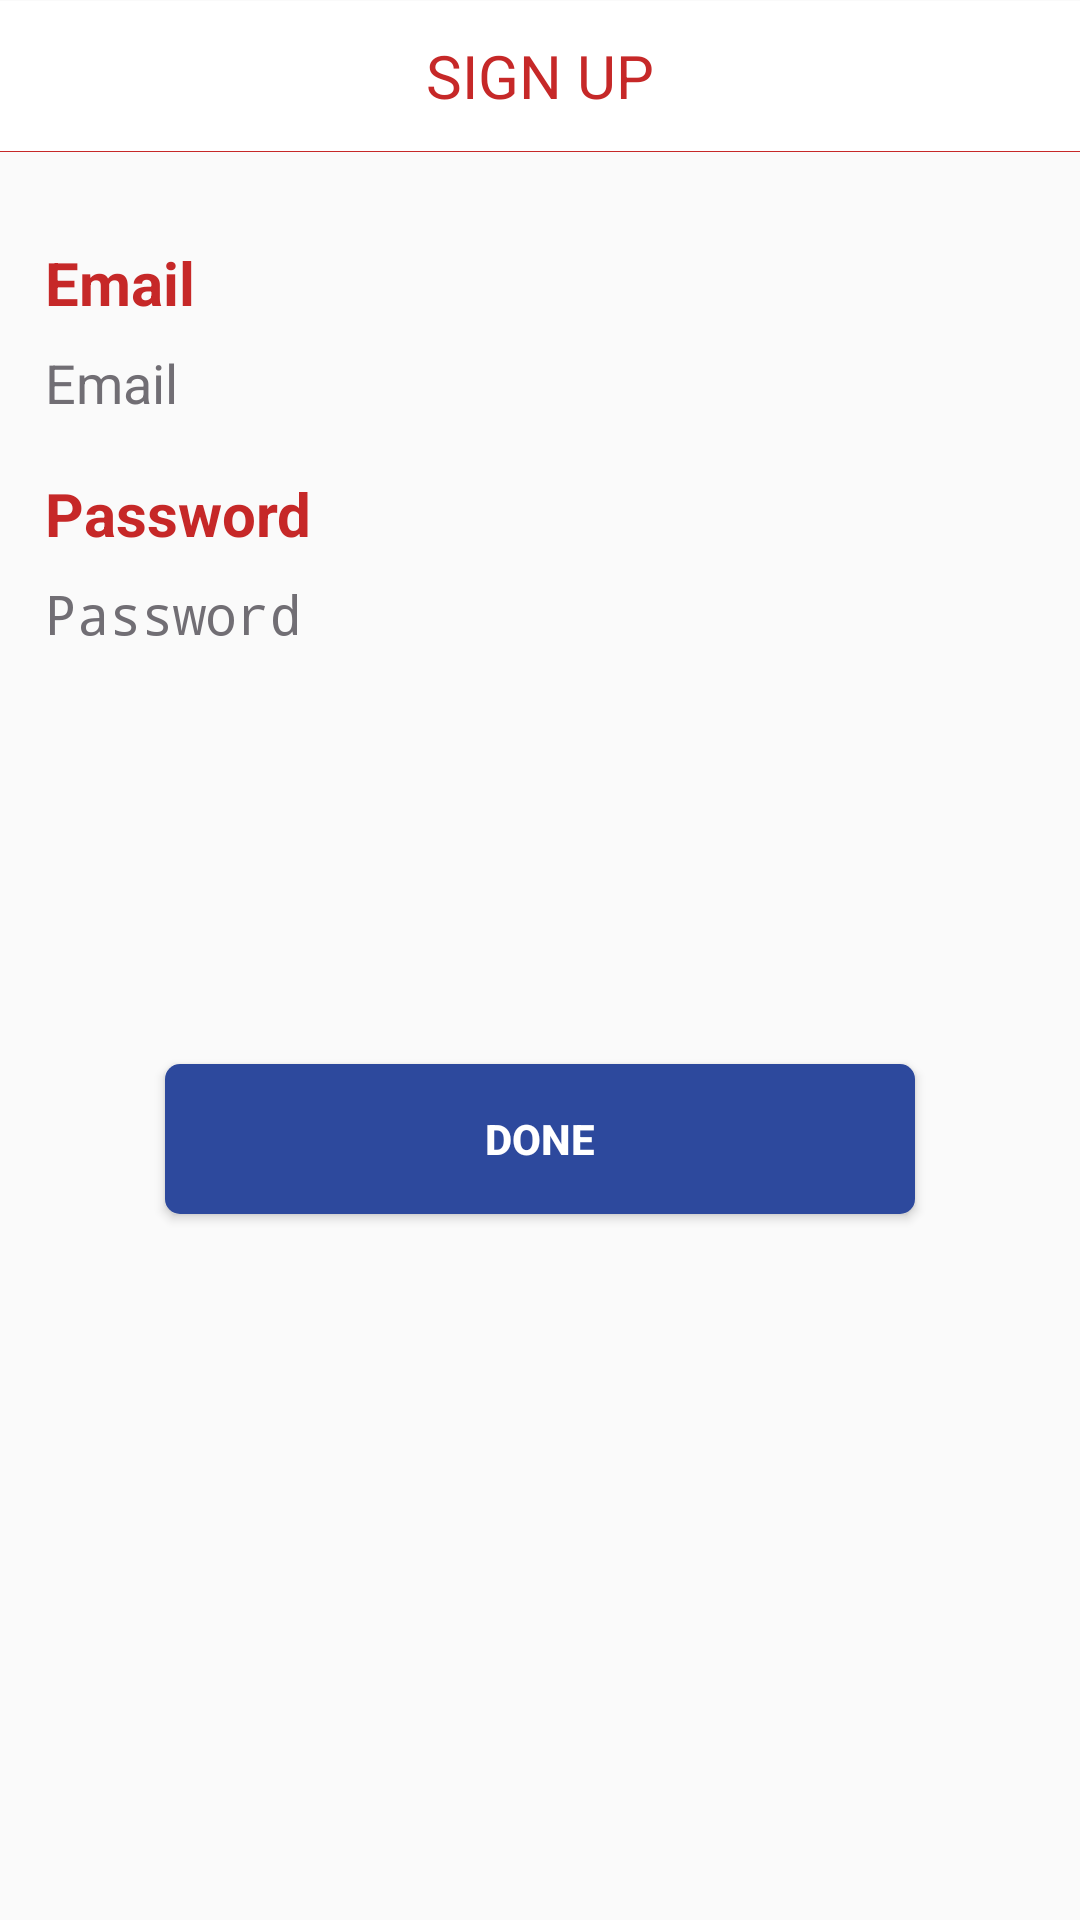

This screen was rendered from an Android layout file. Write that file and the resources it references.
<!-- AndroidManifest.xml: activity theme AppTheme.NoActionBar -->
<!-- res/layout/activity_sign_up.xml -->
<?xml version="1.0" encoding="utf-8"?>
<LinearLayout xmlns:android="http://schemas.android.com/apk/res/android"
    xmlns:app="http://schemas.android.com/apk/res-auto"
    android:layout_width="match_parent"
    android:layout_height="match_parent"
    android:orientation="vertical"
    >

    <android.support.v7.widget.Toolbar
        android:id="@+id/toolbar"
        android:layout_width="match_parent"
        android:layout_height="50dip"
        android:layout_marginTop="0.1dp"
        android:background="@color/white">

        <TextView
            android:id="@+id/txtTitlew"
            android:layout_width="wrap_content"
            android:layout_height="wrap_content"
            android:layout_gravity="center"
            android:text="@string/sign_up"
            android:textSize="20sp"
            android:textColor="@color/red_theme"

            />

    </android.support.v7.widget.Toolbar>


    <LinearLayout
        android:layout_width="match_parent"
        android:layout_height="0.1dp"
        android:background="#C62828"
        ></LinearLayout>



    <LinearLayout
        android:layout_width="match_parent"
        android:layout_height="match_parent"
        android:layout_marginLeft="10dp"
        android:layout_marginRight="10dp"
        android:layout_marginTop="20dp"
        android:orientation="vertical"
        >

        <TextView

            android:layout_width="match_parent"
            android:layout_height="wrap_content"
            android:layout_marginLeft="5dp"
            android:textColor="#C62828"
            android:textStyle="bold"
            android:textSize="20sp"
            android:layout_marginTop="10dp"
            android:text="Email" />

        <EditText
            android:id="@+id/edtEmail"
            android:layout_width="match_parent"
            android:layout_height="40dp"
            android:layout_marginLeft="5dp"
            android:background="@null"
            android:inputType="textEmailAddress|textNoSuggestions"
            android:textColorHint="@color/gray"

            android:hint="Email"
            android:textColor="@android:color/darker_gray" />
        <TextView

            android:layout_width="match_parent"
            android:layout_height="wrap_content"
            android:textColor="#C62828"
            android:textStyle="bold"
            android:layout_marginLeft="5dp"
            android:layout_marginTop="10dp"
            android:textSize="20sp"
            android:text="Password"
            android:hint="Password"
            />

        <EditText
            android:id="@+id/edtPassword"
            android:layout_width="match_parent"
            android:layout_height="40dp"
            android:layout_marginLeft="5dp"
            android:textColorHint="@color/gray"
            android:background="@null"
            android:inputType="textPassword|textNoSuggestions"

            android:hint="Password"
            android:textColor="@android:color/darker_gray" />
        <Button
            android:id="@+id/btnSignIn"
            android:layout_width="250dp"
            android:layout_height="50dp"
            android:layout_gravity="center"
            android:textStyle="bold"
            android:layout_marginTop="130dp"
            android:background="@drawable/curved_button"
            android:textColor="@android:color/white"
            android:text="@string/done" />



    </LinearLayout>
</LinearLayout>
<!-- resources referenced by this layout -->
<resources>
  <color name="gray">#716E74</color>
  <color name="red_theme">#C62828</color>
  <color name="white">#FFFFFF</color>
  <!-- drawable curved_button (drawable) -->
  <?xml version="1.0" encoding="utf-8"?>
  
  <shape xmlns:android="http://schemas.android.com/apk/res/android" android:shape="rectangle" >
  <corners
  android:radius="5dp"
  />
  <solid
  android:color="@color/blue_dark"
  />
  <size
  android:width="200dp"
  android:height="35dp"
  />
  </shape>
  <string name="done">Done</string>
  <string name="sign_up">SIGN UP</string>
  <style name="AppTheme.NoActionBar" parent="Theme.AppCompat.Light.NoActionBar">
          <item name="windowActionBar">false</item>
          <item name="windowNoTitle">true</item>
      </style>
  <color name="blue_dark">#2d499d</color>
</resources>
